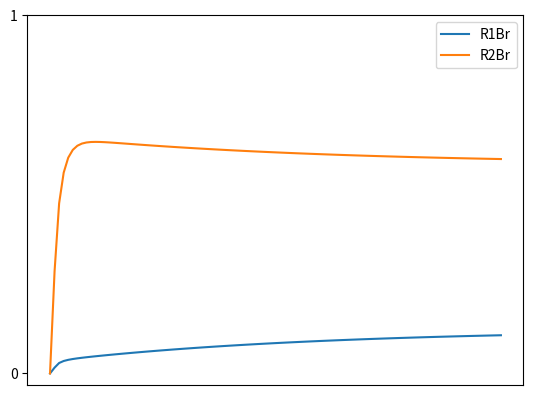

Recreate this plot in Python.
import matplotlib.pyplot as plt
import math
import numpy as np

def emulate(states, reaction_list, render_list=None, accuracy=1000, finish=5e-5, max_time=2000, max_render_points=100):
	if render_list == None:
		render_list = list(states.keys())
	time_states = [0]
	t = 0
	dt = 1/accuracy
	print('EMULATION STARTED')
	while t<max_time:
		if int(t) % 10 == 0 and abs(t-int(t)) < dt:
			print("time:", t)
		sub_deltas = {}
		for key in states.keys():
			sub_deltas[key]=0.0

		for i in range(len(reaction_list)):
			delta = reaction_list[i][2] * dt
			for name in reaction_list[i][0]:
				delta *= states[name][-1]

			for name in reaction_list[i][0]:
				sub_deltas[name] -= delta
			for name in reaction_list[i][1]:
				sub_deltas[name] += delta

		for key in states.keys():
			states[key].append(states[key][-1] + sub_deltas[key])

		t += dt
		time_states.append(t)

		m = 0
		for value in sub_deltas.values():
			m = max(m, abs(value))
		if m < finish * dt:
			break

	print("EMULATION FINISHED\n total time:", t)

	scale = math.ceil(len(time_states)/max_render_points)

	for key in render_list:
		plt.plot(time_states[::scale], states[key][::scale], label=key)

	plt.xticks([])
	plt.yticks([0,1])

	plt.legend()
	plt.show()


if __name__ == '__main__':

	Mystates = {'RH':[1],
			  'Br2':[1],
			  'R1':[0],
			  'R2':[0],
			  'Br':[0],
			  'R1Br':[0],
			  'R2Br':[0],
			  'HBr':[0],
			  'R1R2':[0],
	}

	Myreaction_list = [[['Br2'], ['Br','Br'], 0.01],
					 [['Br', 'Br'], ['Br2'], 0.0],
					 [['Br', 'RH'], ['HBr', 'R1'], 5.0],
					 [['Br', 'RH'], ['HBr', 'R2'], 50.0],
					 [['R1', 'Br2'], ['R1Br', 'Br'], 0.3],
					 [['R2', 'Br2'], ['R2Br', 'Br'], 3.0],
					 [['HBr', 'R1'], ['Br', 'RH'], 1.0],
					 [['HBr', 'R2'], ['Br', 'RH'], 1.0],
					 [['R1Br', 'Br'], ['R1', 'Br2'], 3.0],
					 [['R2Br', 'Br'], ['R2', 'Br2'], 30.0],
					 [['R1', 'Br'], ['R1Br'], 100.0],
					 [['R2', 'Br'], ['R2Br'], 100.0],
					 # [['R1', 'R2'], ['R1R2'], 50.0],
	]

	emulate(Mystates, Myreaction_list, render_list=['R1Br', 'R2Br'], max_time=650)


